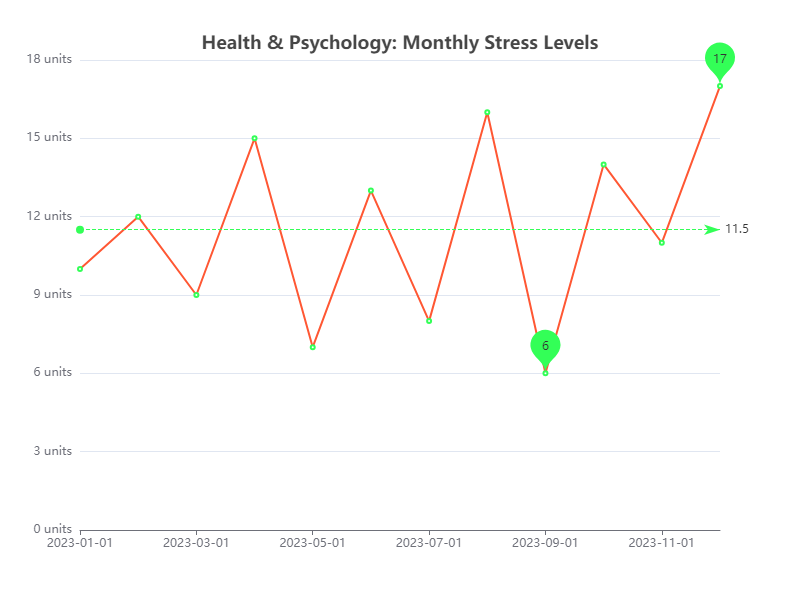

The table this chart was drawn from, first rows:
Date, Value
2023-01-01, 10
2023-02-01, 12
2023-03-01, 9
2023-04-01, 15
2023-05-01, 7
2023-06-01, 13
2023-07-01, 8
2023-08-01, 16
2023-09-01, 6
2023-10-01, 14
2023-11-01, 11
2023-12-01, 17
